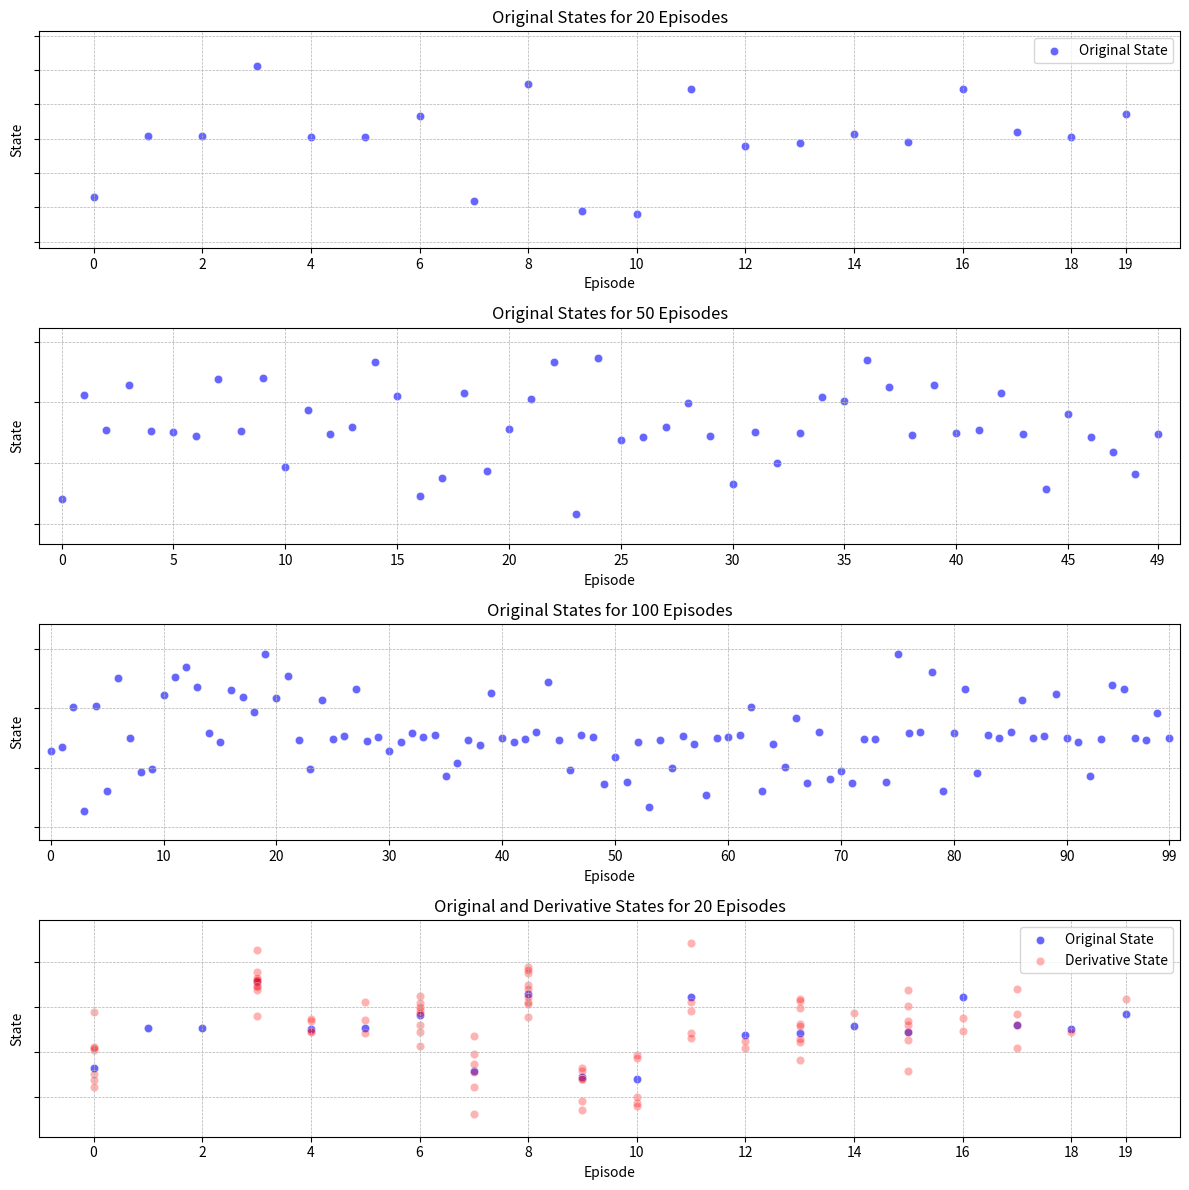

Source code (Python):
import matplotlib.pyplot as plt
import numpy as np
from matplotlib.ticker import MaxNLocator

# 生成初始状态的函数
def generate_states(num_episodes, base_state):
    states = np.random.normal(loc=base_state, scale=0.1, size=num_episodes)  # 生成以 base_state 为中心的平稳数据
    upper_spikes = np.random.choice([0, 1], size=num_episodes, p=[0.7, 0.3])  # 生成上波动，概率为 0.3
    lower_spikes = np.random.choice([0, 1], size=num_episodes, p=[0.7, 0.3])  # 生成下波动，概率为 0.3
    states += upper_spikes * np.random.normal(loc=1.5, scale=0.5, size=num_episodes)  # 为上波动部分添加噪声
    states -= lower_spikes * np.random.normal(loc=1.5, scale=0.5, size=num_episodes)  # 为下波动部分添加噪声
    return states  # 返回生成的状态数据

# 生成衍生状态的函数
def generate_derivative_states(num_episodes, states, min_derivative_points_first_episode=5):
    derivative_states_x = []  # 初始化衍生状态的 x 坐标列表
    derivative_states_y = []  # 初始化衍生状态的 y 坐标列表

    for i in range(num_episodes):  # 遍历每个训练周期
        if i == 0:
            num_derivative_points = np.random.randint(min_derivative_points_first_episode, 11)  # 保证第一个点有至少 min_derivative_points_first_episode 个衍生点
        else:
            num_derivative_points = np.random.randint(0, 11)  # 随机生成衍生点的数量 (0-10)

        for _ in range(num_derivative_points):  # 生成对应数量的衍生点
            derivative_states_x.append(i)  # 添加衍生点的 x 坐标
            derivative_states_y.append(states[i] + np.random.normal(loc=0, scale=0.8))  # 添加衍生点的 y 坐标，带有较大的噪声
    return derivative_states_x, derivative_states_y  # 返回衍生状态的坐标列表

# 绘制对比图的函数
def plot_comparison(num_episodes_list, base_state, target_state, num_episodes_derivative):
    plt.figure(figsize=(12, 12))

    # 生成初始状态，用于第一个图和最后一个图
    first_states = generate_states(num_episodes_list[0], base_state)

    for idx, num_episodes in enumerate(num_episodes_list):
        if idx == 0:
            states = first_states  # 使用预先生成的初始状态
        else:
            states = generate_states(num_episodes, base_state)  # 生成新的初始状态

        y_min = min(states) - 1  # 确定 y 轴的最小值
        y_max = max(states) + 1  # 确定 y 轴的最大值

        # 绘制每个训练轮次的图
        plt.subplot(len(num_episodes_list) + 1, 1, idx + 1)
        plt.scatter(range(num_episodes), states, c='blue', alpha=0.6, edgecolors='w', linewidth=0.5,
                    label='Original State')
        plt.title(f'Original States for {num_episodes} Episodes')
        plt.xlabel('Episode')
        plt.ylabel('State')
        plt.xlim(-1, num_episodes)  # 设置 x 轴范围
        plt.ylim(y_min, y_max)  # 设置 y 轴范围
        plt.gca().xaxis.set_major_locator(MaxNLocator(integer=True))
        plt.gca().set_xticks(np.arange(0, num_episodes, step=max(1, num_episodes // 10)))
        plt.gca().set_xticks(list(plt.gca().get_xticks()) + [num_episodes - 1])  # 在刻度上添加最后一个点
        plt.gca().yaxis.set_ticklabels([])
        plt.grid(True, which='both', linestyle='--', linewidth=0.5)
        if idx == 0:
            plt.legend()  # 只在第一张图上显示图例

    # 为衍生状态绘制单独的图
    states_derivative = first_states  # 使用第一个图的初始状态
    derivative_states_x, derivative_states_y = generate_derivative_states(num_episodes_derivative, states_derivative)  # 生成衍生状态

    y_min_derivative = min(min(states_derivative), min(derivative_states_y)) - 1  # 确定 y 轴的最小值
    y_max_derivative = max(max(states_derivative), max(derivative_states_y)) + 1  # 确定 y 轴的最大值

    plt.subplot(len(num_episodes_list) + 1, 1, len(num_episodes_list) + 1)
    plt.scatter(range(num_episodes_derivative), states_derivative, c='blue', alpha=0.6, edgecolors='w', linewidth=0.5,
                label='Original State')
    plt.scatter(derivative_states_x, derivative_states_y, c='red', alpha=0.3, edgecolors='w', linewidth=0.5,
                label='Derivative State')
    plt.title(f'Original and Derivative States for {num_episodes_derivative} Episodes')
    plt.xlabel('Episode')
    plt.ylabel('State')
    plt.xlim(-1, num_episodes_derivative)  # 设置 x 轴范围
    plt.ylim(y_min_derivative, y_max_derivative)  # 设置 y 轴范围
    plt.gca().xaxis.set_major_locator(MaxNLocator(integer=True))
    plt.gca().set_xticks(np.arange(0, num_episodes_derivative, step=max(1, num_episodes_derivative // 10)))
    plt.gca().set_xticks(list(plt.gca().get_xticks()) + [num_episodes_derivative - 1])  # 在刻度上添加最后一个点
    plt.gca().yaxis.set_ticklabels([])
    plt.grid(True, which='both', linestyle='--', linewidth=0.5)
    plt.legend()  # 显示图例

    plt.tight_layout()
    plt.show()

# 主函数
def main():
    base_state = 5  # 基准状态值
    target_state = 5  # 目标状态值
    num_episodes_list = [20, 50, 100]  # 多个训练轮次数列表
    num_episodes_derivative = 20  # 用于状态衍生的训练轮次数

    plot_comparison(num_episodes_list, base_state, target_state, num_episodes_derivative)  # 绘制对比图

# 执行主函数
if __name__ == "__main__":
    main()
